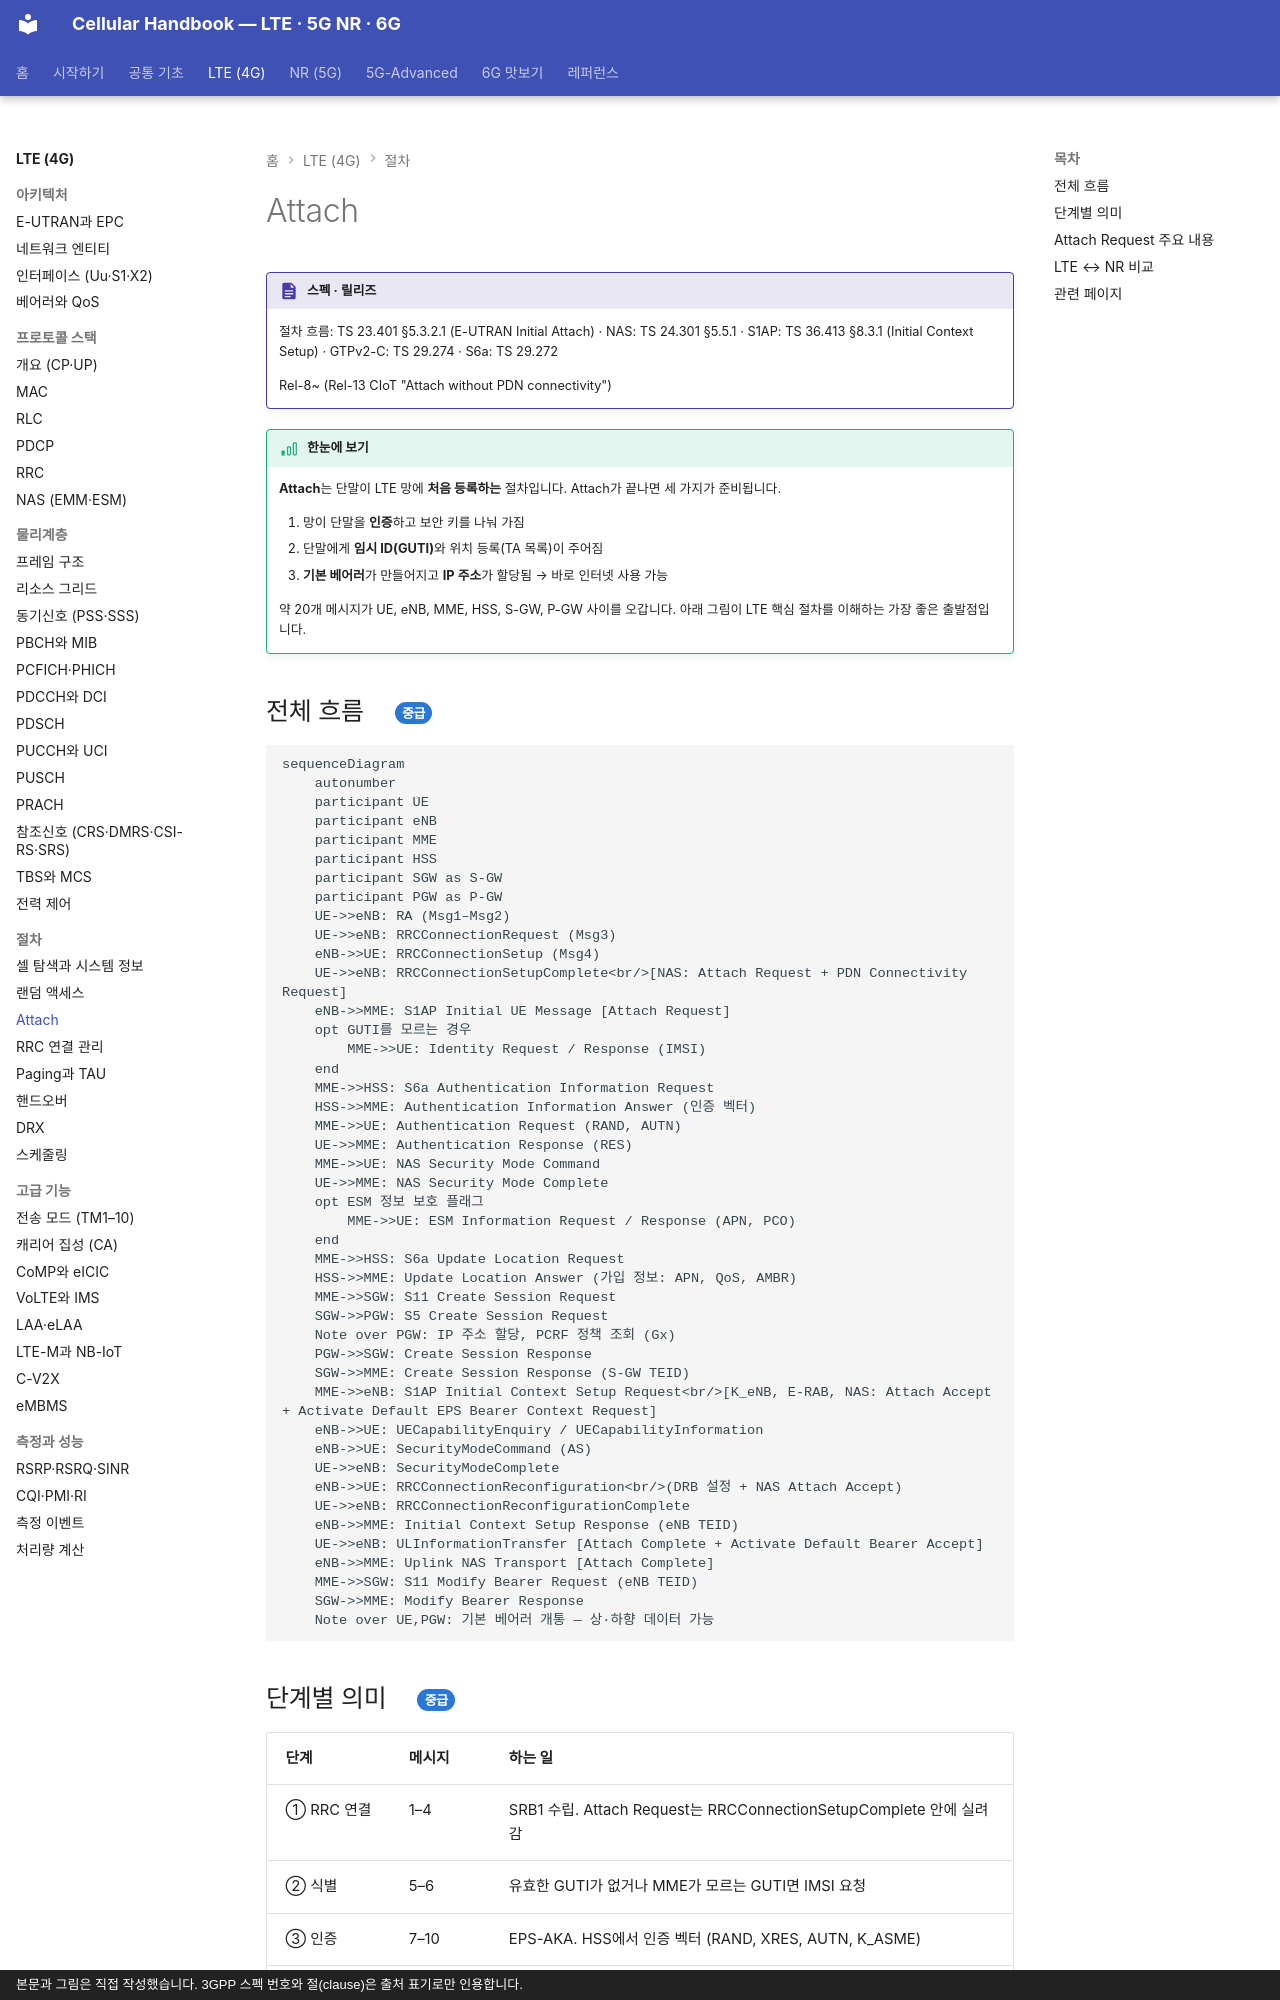

repository: goodhosup/cellular · page: lte/procedures/attach/index.html · generator: mkdocs · copyright: 본문과 그림은 직접 작성했습니다. 3GPP 스펙 번호와 절(clause)은 출처 표기로만 인용합니다.

# Attach

!!! spec "스펙 · 릴리즈"
    절차 흐름: TS 23.401 §5.3.2.1 (E-UTRAN Initial Attach) · NAS: TS 24.301 §5.5.1 · S1AP: TS 36.413 §8.3.1 (Initial Context Setup) · GTPv2-C: TS 29.274 · S6a: TS 29.272

    Rel-8~ (Rel-13 CIoT "Attach without PDN connectivity")

!!! basic "한눈에 보기"
    **Attach**는 단말이 LTE 망에 **처음 등록하는** 절차입니다. Attach가 끝나면 세 가지가 준비됩니다.

    1. 망이 단말을 **인증**하고 보안 키를 나눠 가짐
    2. 단말에게 **임시 ID(GUTI)**와 위치 등록(TA 목록)이 주어짐
    3. **기본 베어러**가 만들어지고 **IP 주소**가 할당됨 → 바로 인터넷 사용 가능

    약 20개 메시지가 UE, eNB, MME, HSS, S-GW, P-GW 사이를 오갑니다. 아래 그림이 LTE 핵심 절차를 이해하는 가장 좋은 출발점입니다.

## 전체 흐름 { .l2 }

```mermaid
sequenceDiagram
    autonumber
    participant UE
    participant eNB
    participant MME
    participant HSS
    participant SGW as S-GW
    participant PGW as P-GW
    UE->>eNB: RA (Msg1–Msg2)
    UE->>eNB: RRCConnectionRequest (Msg3)
    eNB->>UE: RRCConnectionSetup (Msg4)
    UE->>eNB: RRCConnectionSetupComplete<br/>[NAS: Attach Request + PDN Connectivity Request]
    eNB->>MME: S1AP Initial UE Message [Attach Request]
    opt GUTI를 모르는 경우
        MME->>UE: Identity Request / Response (IMSI)
    end
    MME->>HSS: S6a Authentication Information Request
    HSS->>MME: Authentication Information Answer (인증 벡터)
    MME->>UE: Authentication Request (RAND, AUTN)
    UE->>MME: Authentication Response (RES)
    MME->>UE: NAS Security Mode Command
    UE->>MME: NAS Security Mode Complete
    opt ESM 정보 보호 플래그
        MME->>UE: ESM Information Request / Response (APN, PCO)
    end
    MME->>HSS: S6a Update Location Request
    HSS->>MME: Update Location Answer (가입 정보: APN, QoS, AMBR)
    MME->>SGW: S11 Create Session Request
    SGW->>PGW: S5 Create Session Request
    Note over PGW: IP 주소 할당, PCRF 정책 조회 (Gx)
    PGW->>SGW: Create Session Response
    SGW->>MME: Create Session Response (S-GW TEID)
    MME->>eNB: S1AP Initial Context Setup Request<br/>[K_eNB, E-RAB, NAS: Attach Accept + Activate Default EPS Bearer Context Request]
    eNB->>UE: UECapabilityEnquiry / UECapabilityInformation
    eNB->>UE: SecurityModeCommand (AS)
    UE->>eNB: SecurityModeComplete
    eNB->>UE: RRCConnectionReconfiguration<br/>(DRB 설정 + NAS Attach Accept)
    UE->>eNB: RRCConnectionReconfigurationComplete
    eNB->>MME: Initial Context Setup Response (eNB TEID)
    UE->>eNB: ULInformationTransfer [Attach Complete + Activate Default Bearer Accept]
    eNB->>MME: Uplink NAS Transport [Attach Complete]
    MME->>SGW: S11 Modify Bearer Request (eNB TEID)
    SGW->>MME: Modify Bearer Response
    Note over UE,PGW: 기본 베어러 개통 — 상·하향 데이터 가능
```
